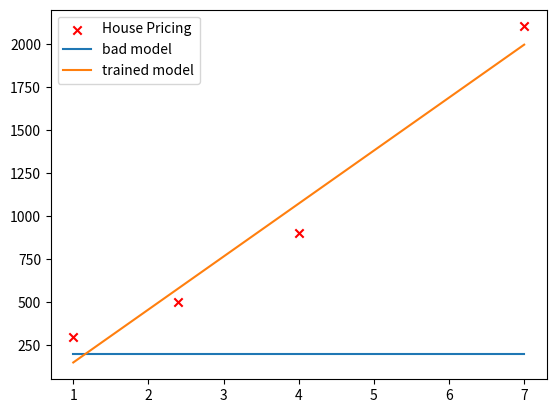

This figure's Python source:
import numpy as np
import matplotlib.pyplot as plt

def get_model_old(w,b,x):
    m = x.shape[0]

    f = np.zeros(m)
    f = w * x + b
    
    return f

# no need to do normalization for single featured model
def get_model(w,b,x):
    f = np.dot(w,x) + b
    return f 

def compute_cost_old(w,b,x,y):
    m = x.shape[0]
    
    f = get_model(w,b,x)
    
    for i in range(m):
        err = f[i] - y[i]
        err = err **2
        total_cost += err
    
    total_cost /= (2*m)
    return total_cost    

def compute_cost(w,b,x,y):
    m = x.shape[0]
    
    f = get_model(w,b,x)
    err = f - y
    total_cost = np.sum(np.square(err)) / (2*m)
    return total_cost

def compute_gradient_old(w,b,x,y):
    m = x.shape[0]
    
    dj_dw = 0.
    dj_db = 0.
    
    f = get_model(w,b,x)
    
    for i in range(m):
        err = f[i] - y[i]
        dj_dw += err * x[i]
        dj_db += err
        
    dj_dw /= m
    dj_db /= m
    
    return dj_dw, dj_db

def compute_gradient(w,b,x,y):
    m = x.shape[0]
    
    f = get_model(w,b,x)
    err = f - y
    dj_dw = np.sum(np.dot(err,x)) / m
    dj_db = np.sum(err) / m
    
    return dj_dw, dj_db

def gradient_decent(w_in,b_in, x,y,alpha,iters):
    w = w_in
    b = b_in 
    
    for i in range(iters):
        dj_dw, dj_db = compute_gradient(w,b,x,y)
        w -= alpha * dj_dw
        b -= alpha * dj_db
    
    return w,b

def get_generalized_model(w,b,x,y,alpha,iters):
    
    w_new , b_new = gradient_decent(w,b,x,y,alpha,iters)
    
    f = get_model(w_new,b_new,x)
    return f


if __name__ == '__main__':
    # testing
    x_train = np.array([1.0,2.4,4.0,7.0])
    y_train = np.array([300.0,500.0,900.0,2100.0])
    plt.scatter(x_train,y_train,marker='x',c='r',label = "House Pricing")

    w_in = 0
    b_in = 200
    bad_model = get_model(w_in,b_in,x_train)
    plt.plot(x_train,bad_model,label="bad model")

    good_model = get_generalized_model(w_in,b_in,x_train,y_train,alpha = 1.0e-2,iters = 10000)
    plt.plot(x_train,good_model,label = "trained model")

    plt.legend()
    plt.show()

    
    